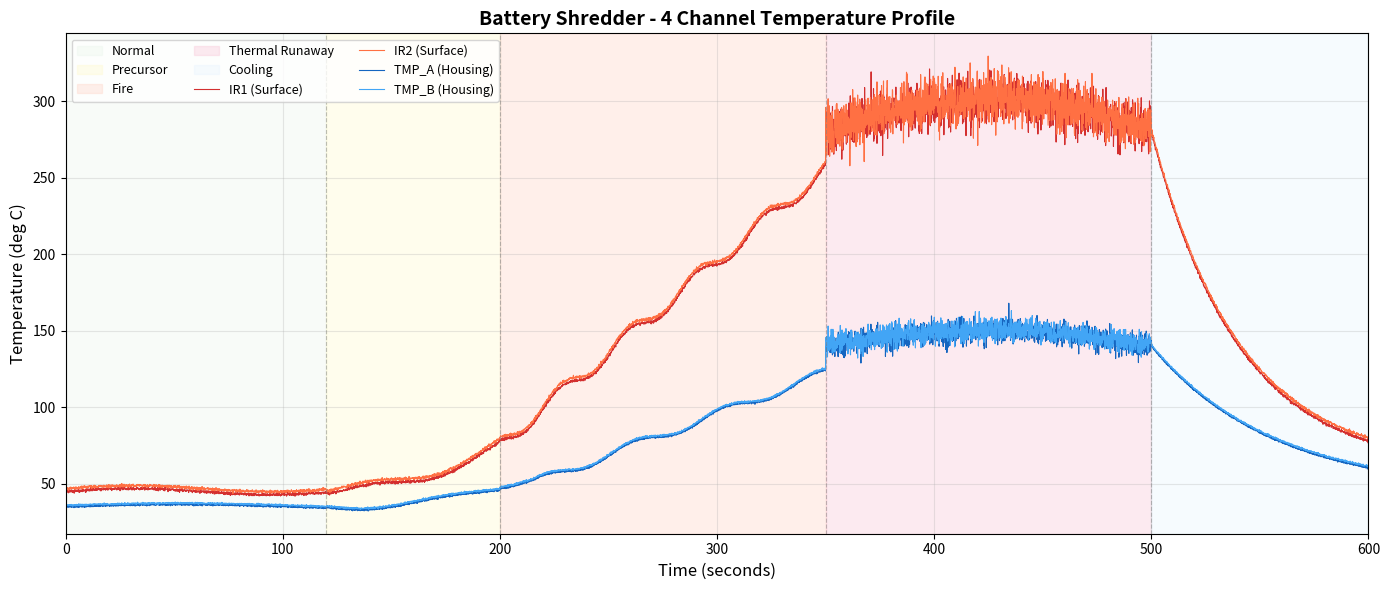
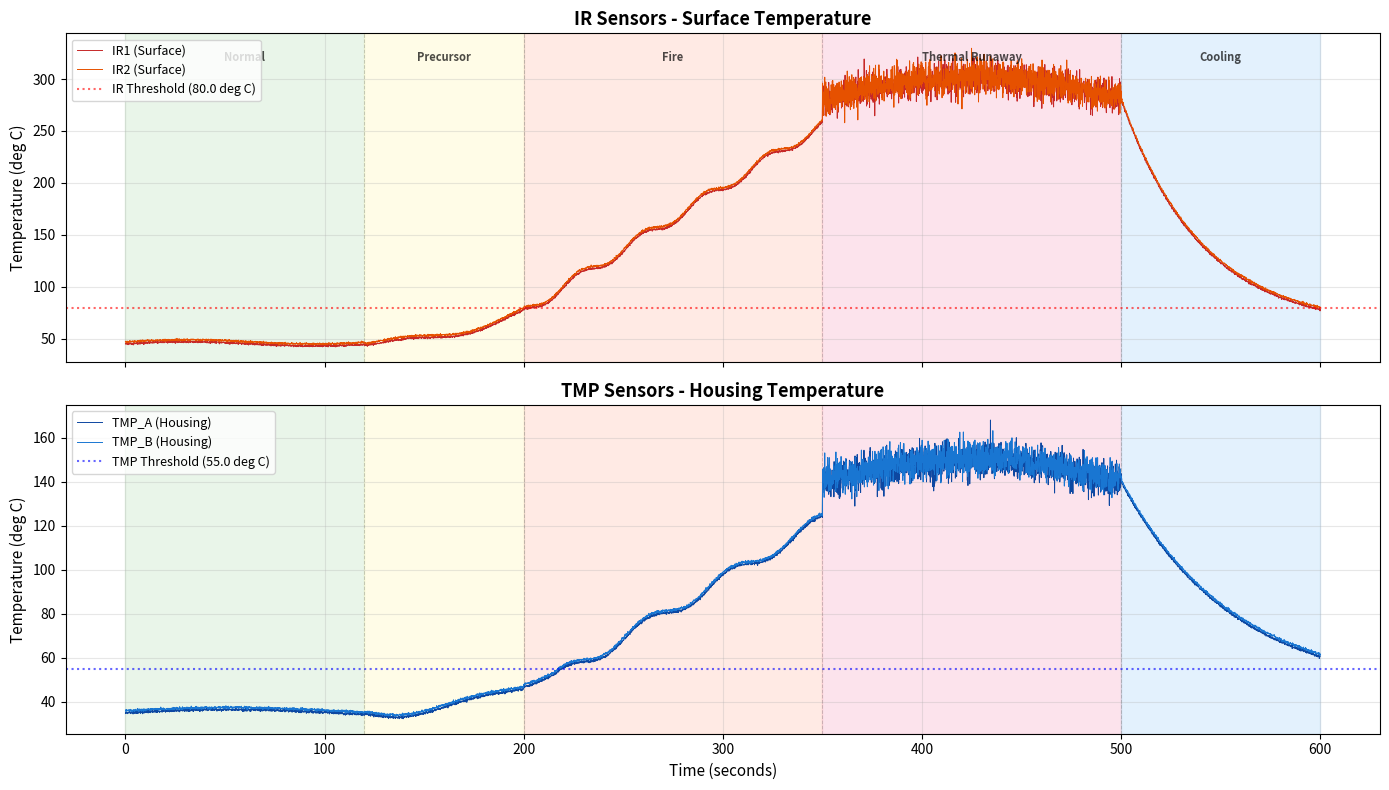
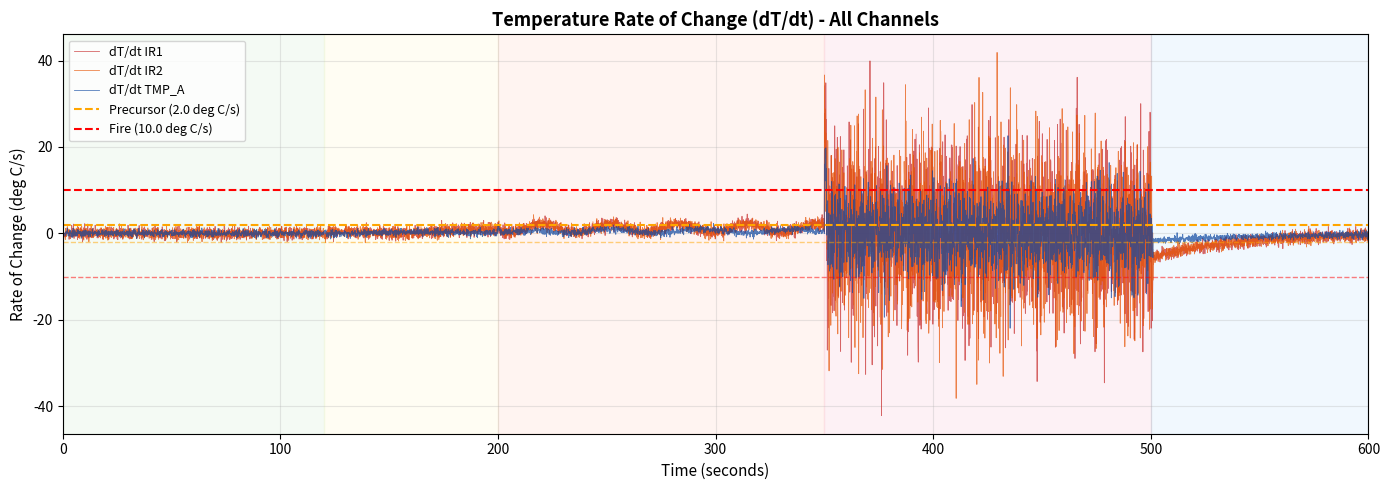
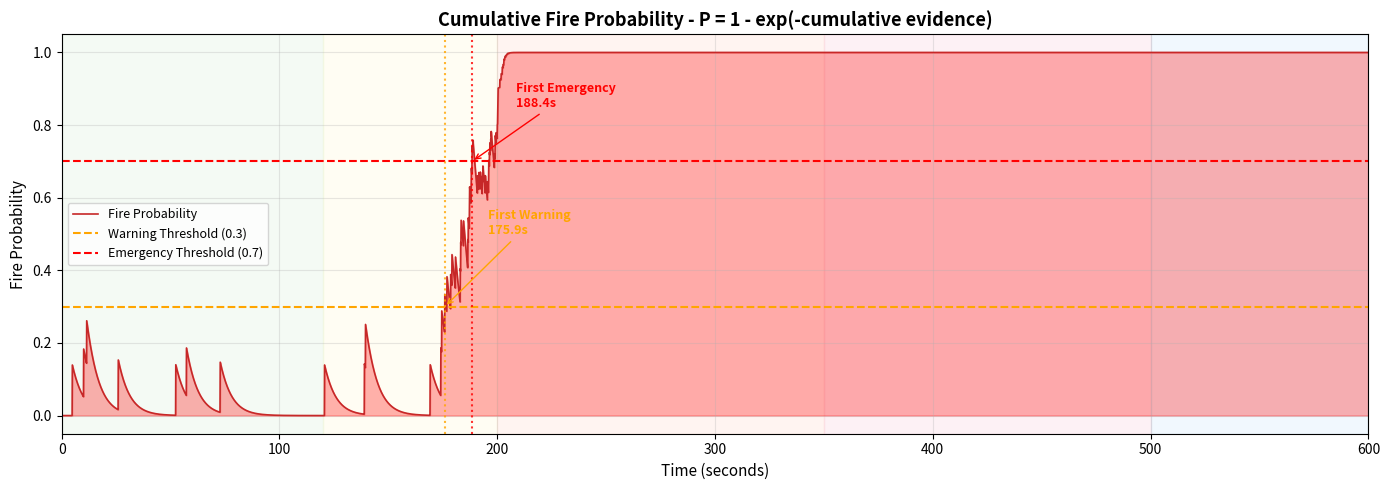
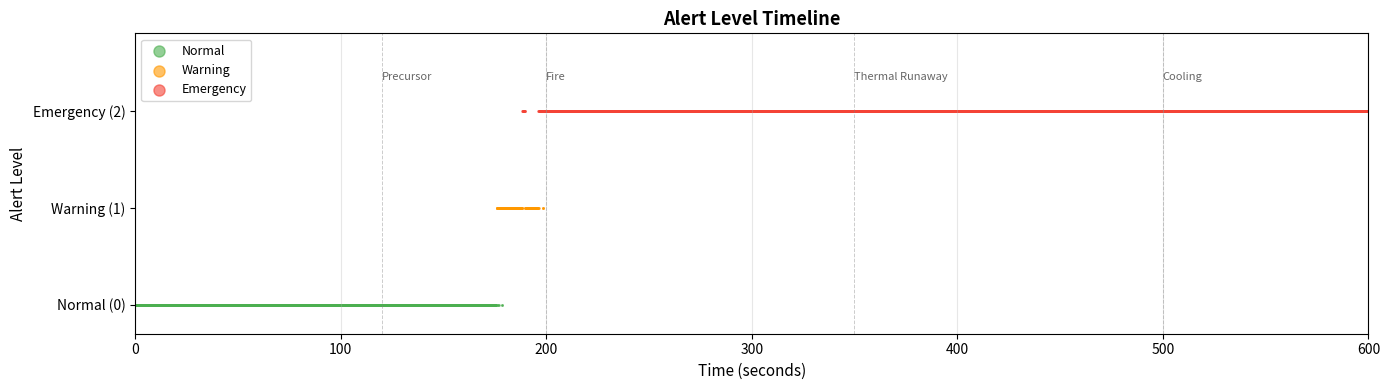
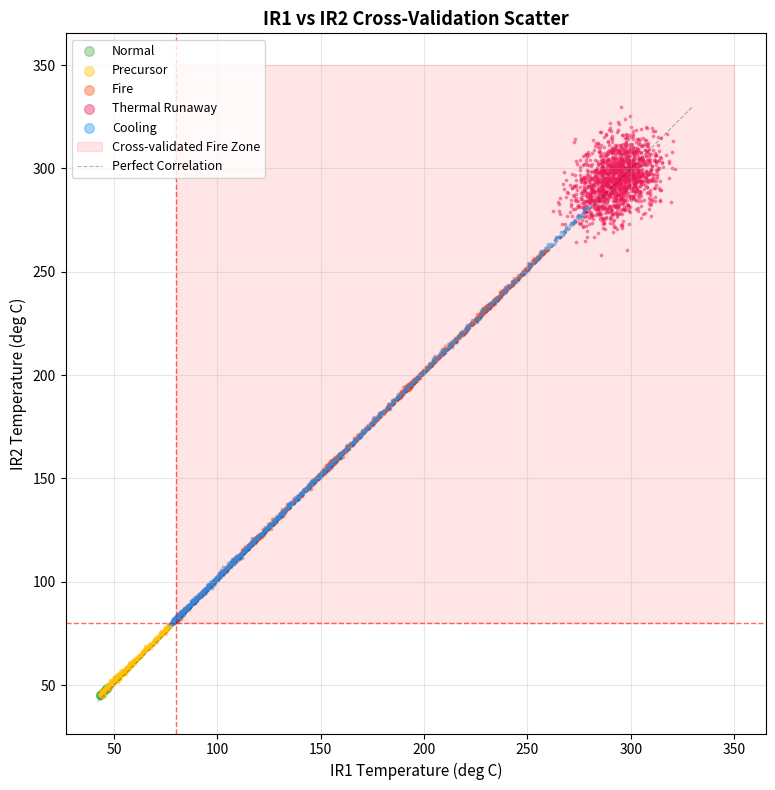
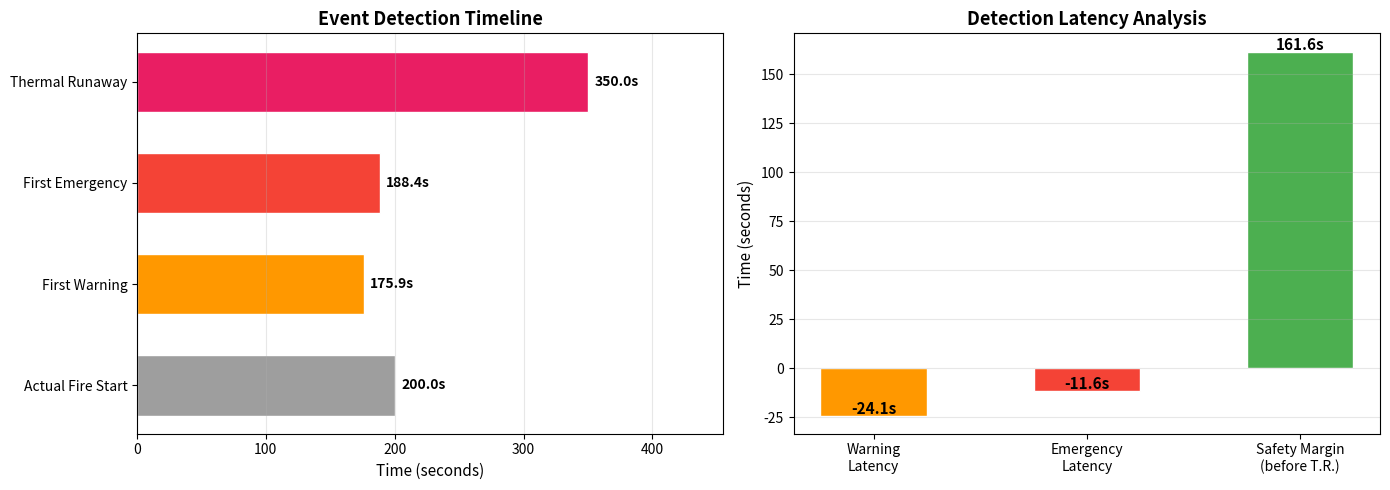

The script that saved these images, in order:
import numpy as np
import pandas as pd
import matplotlib.pyplot as plt
from matplotlib.patches import Patch
from matplotlib.lines import Line2D
import warnings
warnings.filterwarnings('ignore')

# 재현성을 위한 시드 고정
np.random.seed(42)

print("라이브러리 로드 완료")
print(f"  - NumPy: {np.__version__}")
print(f"  - Pandas: {pd.__version__}")

# 시간축 생성
dt = 0.1  # 100ms 간격
total_time = 600  # 600초 = 10분
N = int(total_time / dt)  # 6,000 샘플
t = np.linspace(0, total_time, N)

# 페이즈 경계 정의
phases = {
    'Normal':          (0, 120),
    'Precursor':       (120, 200),
    'Fire':            (200, 350),
    'Thermal Runaway': (350, 500),
    'Cooling':         (500, 600)
}

# 페이즈 인덱스 매핑
phase_labels = np.empty(N, dtype='U20')
for name, (t_start, t_end) in phases.items():
    mask = (t >= t_start) & (t < t_end)
    phase_labels[mask] = name
phase_labels[t >= 600] = 'Cooling'

def generate_temperature_profile(t, sensor_type='IR', offset=0):
    temp = np.zeros_like(t)
    for i, ti in enumerate(t):
        if ti < 120:
            if sensor_type == 'IR':
                temp[i] = 45.0 + offset + np.sin(ti * 0.05) * 2
            else:
                temp[i] = 35.0 + offset + np.sin(ti * 0.03) * 1.5
        elif ti < 200:
            progress = (ti - 120) / 80
            if sensor_type == 'IR':
                base = 45.0 + offset
                temp[i] = base + progress**2 * 30 + np.sin(ti * 0.1) * 3
            else:
                delayed_progress = max(0, (ti - 130) / 80)
                base = 35.0 + offset
                temp[i] = base + delayed_progress**2 * 15 + np.sin(ti * 0.08) * 2
        elif ti < 350:
            progress = (ti - 200) / 150
            if sensor_type == 'IR':
                temp[i] = 75.0 + offset + progress * 180 + np.sin(ti * 0.2) * 5
            else:
                delayed_progress = min(1, max(0, (ti - 215) / 150))
                temp[i] = 50.0 + offset + delayed_progress * 80 + np.sin(ti * 0.15) * 3
        elif ti < 500:
            progress = (ti - 350) / 150
            if sensor_type == 'IR':
                peak = 280 + offset
                temp[i] = peak + np.sin(progress * np.pi) * 20 + np.random.randn() * 8
            else:
                peak = 140 + offset
                temp[i] = peak + np.sin(progress * np.pi) * 10 + np.random.randn() * 4
        else:
            progress = (ti - 500) / 100
            if sensor_type == 'IR':
                start_temp = 280 + offset
                target = 60 + offset
                temp[i] = target + (start_temp - target) * np.exp(-progress * 2.5)
            else:
                start_temp = 140 + offset
                target = 45 + offset
                temp[i] = target + (start_temp - target) * np.exp(-progress * 1.8)

    noise_level = 0.5 if sensor_type == 'IR' else 0.3
    temp += np.random.randn(N) * noise_level
    return temp

IR1 = generate_temperature_profile(t, 'IR', offset=0)
IR2 = generate_temperature_profile(t, 'IR', offset=2)
TMP_A = generate_temperature_profile(t, 'TMP', offset=0)
TMP_B = generate_temperature_profile(t, 'TMP', offset=1)

df = pd.DataFrame({
    'time': t, 'IR1': IR1, 'IR2': IR2,
    'TMP_A': TMP_A, 'TMP_B': TMP_B, 'phase': phase_labels
})

print("데이터 생성 완료")
print(f"  - 총 샘플 수: {len(df):,}")
print(f"  - 시간 범위: {df['time'].min():.1f} ~ {df['time'].max():.1f} 초")
print(f"  - 샘플링 간격: {dt*1000:.0f} ms")
print(f"\n페이즈별 샘플 수:")
for phase_name in phases:
    count = (df['phase'] == phase_name).sum()
    print(f"  {phase_name:20s}: {count:,} 샘플")
print(f"\n온도 범위:")
for col in ['IR1', 'IR2', 'TMP_A', 'TMP_B']:
    print(f"  {col:6s}: {df[col].min():6.1f} ~ {df[col].max():6.1f} °C")
df.head(10)

fig, ax = plt.subplots(figsize=(14, 6))

phase_colors = {
    'Normal': '#e8f5e9', 'Precursor': '#fff9c4',
    'Fire': '#ffccbc', 'Thermal Runaway': '#f8bbd0', 'Cooling': '#e3f2fd'
}
for name, (ts, te) in phases.items():
    ax.axvspan(ts, te, alpha=0.3, color=phase_colors[name], label=name)

ax.plot(df['time'], df['IR1'], color='#d32f2f', linewidth=0.8, label='IR1 (Surface)')
ax.plot(df['time'], df['IR2'], color='#ff7043', linewidth=0.8, label='IR2 (Surface)')
ax.plot(df['time'], df['TMP_A'], color='#1565c0', linewidth=0.8, label='TMP_A (Housing)')
ax.plot(df['time'], df['TMP_B'], color='#42a5f5', linewidth=0.8, label='TMP_B (Housing)')

for name, (ts, te) in phases.items():
    if ts > 0:
        ax.axvline(ts, color='gray', linestyle='--', alpha=0.5, linewidth=0.8)

ax.set_xlabel('Time (seconds)', fontsize=12)
ax.set_ylabel('Temperature (deg C)', fontsize=12)
ax.set_title('Battery Shredder - 4 Channel Temperature Profile', fontsize=14, fontweight='bold')
ax.legend(loc='upper left', fontsize=9, ncol=3)
ax.set_xlim(0, 600)
ax.grid(True, alpha=0.3)
plt.tight_layout()
plt.show()

class FireDetector:
    def __init__(self, dt=0.1, window_size=10):
        self.dt = dt
        self.window_size = window_size
        self.dTdt_precursor = 2.0
        self.dTdt_fire = 10.0
        self.ir_abs_threshold = 80.0
        self.tmp_abs_threshold = 55.0
        self.evidence_decay = 0.98
        self.warning_threshold = 0.3
        self.emergency_threshold = 0.7

    def compute_rate_of_change(self, signal):
        dTdt = np.zeros_like(signal)
        for i in range(self.window_size, len(signal)):
            dTdt[i] = (signal[i] - signal[i - self.window_size]) / (self.window_size * self.dt)
        return dTdt

    def detect(self, df):
        n = len(df)
        dTdt_IR1 = self.compute_rate_of_change(df['IR1'].values)
        dTdt_IR2 = self.compute_rate_of_change(df['IR2'].values)
        dTdt_TMP_A = self.compute_rate_of_change(df['TMP_A'].values)
        dTdt_TMP_B = self.compute_rate_of_change(df['TMP_B'].values)

        dTdt_IR_max = np.maximum(np.abs(dTdt_IR1), np.abs(dTdt_IR2))
        dTdt_TMP_max = np.maximum(np.abs(dTdt_TMP_A), np.abs(dTdt_TMP_B))

        evidence = np.zeros(n)
        cumulative_evidence = np.zeros(n)
        fire_probability = np.zeros(n)
        alert_level = np.zeros(n, dtype=int)

        for i in range(1, n):
            e = 0.0

            if dTdt_IR_max[i] > self.dTdt_fire:
                e += 0.5
            elif dTdt_IR_max[i] > self.dTdt_precursor:
                e += 0.15

            if dTdt_TMP_max[i] > self.dTdt_precursor:
                e += 0.1

            ir1_high = df['IR1'].values[i] > self.ir_abs_threshold
            ir2_high = df['IR2'].values[i] > self.ir_abs_threshold
            if ir1_high and ir2_high:
                e += 0.3
            elif ir1_high or ir2_high:
                e += 0.05

            if df['TMP_A'].values[i] > self.tmp_abs_threshold and df['TMP_B'].values[i] > self.tmp_abs_threshold:
                e += 0.15

            evidence[i] = e
            cumulative_evidence[i] = cumulative_evidence[i-1] * self.evidence_decay + e
            fire_probability[i] = 1.0 - np.exp(-cumulative_evidence[i])

            if fire_probability[i] >= self.emergency_threshold:
                alert_level[i] = 2
            elif fire_probability[i] >= self.warning_threshold:
                alert_level[i] = 1

        return pd.DataFrame({
            'time': df['time'].values,
            'dTdt_IR1': dTdt_IR1, 'dTdt_IR2': dTdt_IR2,
            'dTdt_TMP_A': dTdt_TMP_A, 'dTdt_TMP_B': dTdt_TMP_B,
            'dTdt_IR_max': dTdt_IR_max,
            'evidence': evidence, 'cumulative_evidence': cumulative_evidence,
            'fire_probability': fire_probability,
            'alert_level': alert_level, 'phase': df['phase'].values
        })

detector = FireDetector(dt=0.1, window_size=10)
print("발화 감지 엔진 초기화 완료")
print(f"  - dT/dt 윈도우: {detector.window_size} 샘플 ({detector.window_size * detector.dt:.1f}초)")
print(f"  - 전조 임계값: dT/dt > {detector.dTdt_precursor} deg C/s")
print(f"  - 발화 임계값: dT/dt > {detector.dTdt_fire} deg C/s")
print(f"  - IR 절대 임계값: > {detector.ir_abs_threshold} deg C")
print(f"  - 경보: Normal(P<{detector.warning_threshold}) / Warning / Emergency(P>={detector.emergency_threshold})")

results = detector.detect(df)

warning_mask = results['alert_level'] >= 1
first_warning_idx = np.argmax(warning_mask) if warning_mask.any() else None
first_warning_time = results['time'].iloc[first_warning_idx] if first_warning_idx else None

emergency_mask = results['alert_level'] >= 2
first_emergency_idx = np.argmax(emergency_mask) if emergency_mask.any() else None
first_emergency_time = results['time'].iloc[first_emergency_idx] if first_emergency_idx else None

actual_fire_start = 200.0
warning_latency = first_warning_time - actual_fire_start if first_warning_time else None
emergency_latency = first_emergency_time - actual_fire_start if first_emergency_time else None

normal_phase_mask = results['phase'] == 'Normal'
false_alarms_normal = (results.loc[normal_phase_mask, 'alert_level'] > 0).sum()

print("=" * 60)
print("  감지 실행 결과")
print("=" * 60)
print(f"\n  총 처리 샘플: {len(results):,}")
print(f"\n  [감지 시점]")
print(f"    실제 발화 시작:     {actual_fire_start:.1f} 초")
if first_warning_time:
    print(f"    첫 Warning 감지:    {first_warning_time:.1f} 초 (지연: {warning_latency:+.1f} 초)")
if first_emergency_time:
    print(f"    첫 Emergency 감지:  {first_emergency_time:.1f} 초 (지연: {emergency_latency:+.1f} 초)")

print(f"\n  [경보 통계]")
for level, name in [(0, 'Normal'), (1, 'Warning'), (2, 'Emergency')]:
    count = (results['alert_level'] == level).sum()
    pct = count / len(results) * 100
    print(f"    {name:12s}: {count:5,} 샘플 ({pct:5.1f}%)")

print(f"\n  [오경보 분석]")
print(f"    정상 구간 오경보: {false_alarms_normal} 건")
print("=" * 60)

print("페이즈별 감지 성능 분석")
print("=" * 80)
print(f"{'Phase':20s} | {'Samples':>8s} | {'Avg P':>11s} | {'Max P':>11s} | {'Warning%':>8s} | {'Emergency%':>10s}")
print("-" * 80)

for phase_name in phases:
    mask = results['phase'] == phase_name
    subset = results[mask]
    n_samples = len(subset)
    avg_prob = subset['fire_probability'].mean()
    max_prob = subset['fire_probability'].max()
    w_pct = (subset['alert_level'] >= 1).mean() * 100
    e_pct = (subset['alert_level'] >= 2).mean() * 100
    print(f"{phase_name:20s} | {n_samples:8,} | {avg_prob:11.4f} | {max_prob:11.4f} | {w_pct:7.1f}% | {e_pct:9.1f}%")

print("=" * 80)

print(f"\n온도변화율(dT/dt) 통계 (deg C/s)")
print("-" * 60)
print(f"{'Phase':20s} | {'IR max':>10s} | {'TMP_A max':>10s}")
print("-" * 60)
for phase_name in phases:
    mask = results['phase'] == phase_name
    ir_max = results.loc[mask, 'dTdt_IR_max'].max()
    tmp_max = results.loc[mask, 'dTdt_TMP_A'].abs().max()
    print(f"{phase_name:20s} | {ir_max:10.2f} | {tmp_max:10.2f}")

precursor_mask = results['phase'] == 'Precursor'
precursor_warnings = (results.loc[precursor_mask, 'alert_level'] >= 1).any()
print(f"\n조기 감지 (전조 단계에서 Warning): {'성공' if precursor_warnings else '실패'}")
if precursor_warnings:
    pw = results.loc[precursor_mask & (results['alert_level'] >= 1), 'time'].iloc[0]
    print(f"  전조 단계 첫 Warning: {pw:.1f}초 (발화 {200 - pw:.1f}초 전 감지)")

fig, (ax1, ax2) = plt.subplots(2, 1, figsize=(14, 8), sharex=True)

phase_colors = {
    'Normal': '#c8e6c9', 'Precursor': '#fff9c4',
    'Fire': '#ffccbc', 'Thermal Runaway': '#f8bbd0', 'Cooling': '#bbdefb'
}

for ax in [ax1, ax2]:
    for name, (ts, te) in phases.items():
        ax.axvspan(ts, te, alpha=0.4, color=phase_colors[name])
    for name, (ts, te) in phases.items():
        if ts > 0:
            ax.axvline(ts, color='gray', linestyle='--', alpha=0.4, linewidth=0.7)

ax1.plot(df['time'], df['IR1'], color='#c62828', linewidth=0.7, label='IR1 (Surface)')
ax1.plot(df['time'], df['IR2'], color='#e65100', linewidth=0.7, label='IR2 (Surface)')
ax1.axhline(detector.ir_abs_threshold, color='red', linestyle=':', alpha=0.6,
            label=f'IR Threshold ({detector.ir_abs_threshold} deg C)')
ax1.set_ylabel('Temperature (deg C)', fontsize=11)
ax1.set_title('IR Sensors - Surface Temperature', fontsize=13, fontweight='bold')
ax1.legend(loc='upper left', fontsize=9)
ax1.grid(True, alpha=0.3)

ax2.plot(df['time'], df['TMP_A'], color='#0d47a1', linewidth=0.7, label='TMP_A (Housing)')
ax2.plot(df['time'], df['TMP_B'], color='#1976d2', linewidth=0.7, label='TMP_B (Housing)')
ax2.axhline(detector.tmp_abs_threshold, color='blue', linestyle=':', alpha=0.6,
            label=f'TMP Threshold ({detector.tmp_abs_threshold} deg C)')
ax2.set_xlabel('Time (seconds)', fontsize=11)
ax2.set_ylabel('Temperature (deg C)', fontsize=11)
ax2.set_title('TMP Sensors - Housing Temperature', fontsize=13, fontweight='bold')
ax2.legend(loc='upper left', fontsize=9)
ax2.grid(True, alpha=0.3)

for name, (ts, te) in phases.items():
    mid = (ts + te) / 2
    ax1.text(mid, ax1.get_ylim()[1] * 0.95, name, ha='center', va='top',
             fontsize=8, fontweight='bold', alpha=0.7)

plt.tight_layout()
plt.show()

fig, ax = plt.subplots(figsize=(14, 5))

for name, (ts, te) in phases.items():
    ax.axvspan(ts, te, alpha=0.2, color=phase_colors[name])

ax.plot(results['time'], results['dTdt_IR1'], color='#c62828', linewidth=0.6, alpha=0.7, label='dT/dt IR1')
ax.plot(results['time'], results['dTdt_IR2'], color='#e65100', linewidth=0.6, alpha=0.7, label='dT/dt IR2')
ax.plot(results['time'], results['dTdt_TMP_A'], color='#0d47a1', linewidth=0.6, alpha=0.7, label='dT/dt TMP_A')

ax.axhline(detector.dTdt_precursor, color='orange', linestyle='--', linewidth=1.5,
           label=f'Precursor ({detector.dTdt_precursor} deg C/s)')
ax.axhline(detector.dTdt_fire, color='red', linestyle='--', linewidth=1.5,
           label=f'Fire ({detector.dTdt_fire} deg C/s)')
ax.axhline(-detector.dTdt_precursor, color='orange', linestyle='--', linewidth=1.0, alpha=0.5)
ax.axhline(-detector.dTdt_fire, color='red', linestyle='--', linewidth=1.0, alpha=0.5)

ax.set_xlabel('Time (seconds)', fontsize=11)
ax.set_ylabel('Rate of Change (deg C/s)', fontsize=11)
ax.set_title('Temperature Rate of Change (dT/dt) - All Channels', fontsize=13, fontweight='bold')
ax.legend(loc='upper left', fontsize=9)
ax.set_xlim(0, 600)
ax.grid(True, alpha=0.3)
plt.tight_layout()
plt.show()

fig, ax = plt.subplots(figsize=(14, 5))

for name, (ts, te) in phases.items():
    ax.axvspan(ts, te, alpha=0.2, color=phase_colors[name])

ax.fill_between(results['time'], results['fire_probability'], alpha=0.3, color='red')
ax.plot(results['time'], results['fire_probability'], color='#c62828', linewidth=1.2, label='Fire Probability')

ax.axhline(detector.warning_threshold, color='orange', linestyle='--', linewidth=1.5,
           label=f'Warning Threshold ({detector.warning_threshold})')
ax.axhline(detector.emergency_threshold, color='red', linestyle='--', linewidth=1.5,
           label=f'Emergency Threshold ({detector.emergency_threshold})')

if first_warning_time:
    ax.axvline(first_warning_time, color='orange', linestyle=':', alpha=0.8)
    ax.annotate(f'First Warning\n{first_warning_time:.1f}s',
                xy=(first_warning_time, detector.warning_threshold),
                xytext=(first_warning_time + 20, 0.5),
                arrowprops=dict(arrowstyle='->', color='orange'),
                fontsize=9, color='orange', fontweight='bold')

if first_emergency_time:
    ax.axvline(first_emergency_time, color='red', linestyle=':', alpha=0.8)
    ax.annotate(f'First Emergency\n{first_emergency_time:.1f}s',
                xy=(first_emergency_time, detector.emergency_threshold),
                xytext=(first_emergency_time + 20, 0.85),
                arrowprops=dict(arrowstyle='->', color='red'),
                fontsize=9, color='red', fontweight='bold')

ax.set_xlabel('Time (seconds)', fontsize=11)
ax.set_ylabel('Fire Probability', fontsize=11)
ax.set_title('Cumulative Fire Probability - P = 1 - exp(-cumulative evidence)', fontsize=13, fontweight='bold')
ax.legend(loc='center left', fontsize=9)
ax.set_xlim(0, 600)
ax.set_ylim(-0.05, 1.05)
ax.grid(True, alpha=0.3)
plt.tight_layout()
plt.show()

fig, ax = plt.subplots(figsize=(14, 4))

alert_colors_map = {0: '#4caf50', 1: '#ff9800', 2: '#f44336'}
alert_names = {0: 'Normal', 1: 'Warning', 2: 'Emergency'}

for level in [0, 1, 2]:
    mask = results['alert_level'] == level
    times = results['time'][mask].values
    if len(times) > 0:
        ax.scatter(times, results['alert_level'][mask].values,
                  c=alert_colors_map[level], s=1, alpha=0.6, label=alert_names[level])

for name, (ts, te) in phases.items():
    if ts > 0:
        ax.axvline(ts, color='gray', linestyle='--', alpha=0.4, linewidth=0.7)
        ax.text(ts, 2.3, name, ha='left', va='bottom', fontsize=8, alpha=0.6)

ax.set_xlabel('Time (seconds)', fontsize=11)
ax.set_ylabel('Alert Level', fontsize=11)
ax.set_title('Alert Level Timeline', fontsize=13, fontweight='bold')
ax.set_yticks([0, 1, 2])
ax.set_yticklabels(['Normal (0)', 'Warning (1)', 'Emergency (2)'])
ax.set_xlim(0, 600)
ax.set_ylim(-0.3, 2.8)
ax.legend(loc='upper left', fontsize=9, markerscale=8)
ax.grid(True, alpha=0.3, axis='x')
plt.tight_layout()
plt.show()

fig, ax = plt.subplots(figsize=(8, 8))

phase_scatter_colors = {
    'Normal': '#4caf50', 'Precursor': '#ffc107',
    'Fire': '#ff5722', 'Thermal Runaway': '#e91e63', 'Cooling': '#2196f3'
}

for phase_name in phases:
    mask = df['phase'] == phase_name
    ax.scatter(df.loc[mask, 'IR1'], df.loc[mask, 'IR2'],
              c=phase_scatter_colors[phase_name], s=3, alpha=0.4, label=phase_name)

ax.axvline(detector.ir_abs_threshold, color='red', linestyle='--', alpha=0.6, linewidth=1)
ax.axhline(detector.ir_abs_threshold, color='red', linestyle='--', alpha=0.6, linewidth=1)

ax.fill_between([detector.ir_abs_threshold, 350], detector.ir_abs_threshold, 350,
                alpha=0.1, color='red', label='Cross-validated Fire Zone')

lims = [min(df['IR1'].min(), df['IR2'].min()), max(df['IR1'].max(), df['IR2'].max())]
ax.plot(lims, lims, 'k--', alpha=0.3, linewidth=0.8, label='Perfect Correlation')

ax.set_xlabel('IR1 Temperature (deg C)', fontsize=11)
ax.set_ylabel('IR2 Temperature (deg C)', fontsize=11)
ax.set_title('IR1 vs IR2 Cross-Validation Scatter', fontsize=13, fontweight='bold')
ax.legend(loc='upper left', fontsize=9, markerscale=4)
ax.set_aspect('equal')
ax.grid(True, alpha=0.3)
plt.tight_layout()
plt.show()

fig, axes = plt.subplots(1, 2, figsize=(14, 5))

ax1 = axes[0]
events, event_times, event_colors = [], [], []
events.append('Actual Fire Start'); event_times.append(actual_fire_start); event_colors.append('#9e9e9e')
if first_warning_time:
    events.append('First Warning'); event_times.append(first_warning_time); event_colors.append('#ff9800')
if first_emergency_time:
    events.append('First Emergency'); event_times.append(first_emergency_time); event_colors.append('#f44336')
events.append('Thermal Runaway'); event_times.append(350.0); event_colors.append('#e91e63')

bars = ax1.barh(events, event_times, color=event_colors, edgecolor='white', height=0.6)
for bar, t_val in zip(bars, event_times):
    ax1.text(t_val + 5, bar.get_y() + bar.get_height()/2,
             f'{t_val:.1f}s', va='center', fontsize=10, fontweight='bold')
ax1.set_xlabel('Time (seconds)', fontsize=11)
ax1.set_title('Event Detection Timeline', fontsize=13, fontweight='bold')
ax1.set_xlim(0, max(event_times) * 1.3)
ax1.grid(True, alpha=0.3, axis='x')

ax2 = axes[1]
lat_labels, lat_vals, lat_colors = [], [], []
if warning_latency is not None:
    lat_labels.append('Warning\nLatency'); lat_vals.append(warning_latency); lat_colors.append('#ff9800')
if emergency_latency is not None:
    lat_labels.append('Emergency\nLatency'); lat_vals.append(emergency_latency); lat_colors.append('#f44336')
if first_emergency_time and first_emergency_time < 350:
    sm = 350 - first_emergency_time
    lat_labels.append('Safety Margin\n(before T.R.)'); lat_vals.append(sm); lat_colors.append('#4caf50')

bars2 = ax2.bar(lat_labels, lat_vals, color=lat_colors, edgecolor='white', width=0.5)
for bar, val in zip(bars2, lat_vals):
    ax2.text(bar.get_x() + bar.get_width()/2, bar.get_height() + 1,
             f'{val:.1f}s', ha='center', fontsize=11, fontweight='bold')
ax2.set_ylabel('Time (seconds)', fontsize=11)
ax2.set_title('Detection Latency Analysis', fontsize=13, fontweight='bold')
ax2.grid(True, alpha=0.3, axis='y')

plt.tight_layout()
plt.show()

print("=" * 70)
print("  배터리 슈레더 발화/열폭주 감지 시스템 - 종합 평가 보고서")
print("=" * 70)

print("\n[1] 시스템 구성")
print(f"    센서: IR1, IR2 (비접촉 표면), TMP_A, TMP_B (접촉 하우징)")
print(f"    샘플링: {dt*1000:.0f}ms 간격, 총 {N:,} 샘플 ({total_time}초)")
print(f"    감지 방식: dT/dt + 듀얼 IR 교차검증 + 누적확률 모델")

print("\n[2] 감지 성능")
print(f"    실제 발화 시작:       {actual_fire_start:.1f}초")
if first_warning_time:
    if warning_latency < 0:
        print(f"    Warning 감지:         {first_warning_time:.1f}초 (발화 {abs(warning_latency):.1f}초 전 조기감지)")
    else:
        print(f"    Warning 감지:         {first_warning_time:.1f}초 (발화 후 {warning_latency:.1f}초)")
if first_emergency_time:
    print(f"    Emergency 감지:       {first_emergency_time:.1f}초 (발화 후 {emergency_latency:.1f}초)")
    print(f"    열폭주 전 안전마진:   {350 - first_emergency_time:.1f}초")

print("\n[3] 오경보 분석")
print(f"    정상 구간 오경보:     {false_alarms_normal} 건 / {(df['phase']=='Normal').sum():,} 샘플")
false_alarm_rate = false_alarms_normal / (df['phase']=='Normal').sum() * 100
print(f"    오경보율:             {false_alarm_rate:.4f}%")

print("\n[4] 안전 마진 평가")
if first_emergency_time and first_emergency_time < 350:
    margin = 350 - first_emergency_time
    if margin > 60:
        grade = "우수 (60초 이상 여유)"
    elif margin > 30:
        grade = "양호 (30초 이상 여유)"
    else:
        grade = "주의 (30초 미만)"
    print(f"    열폭주 전 Emergency 감지: {margin:.1f}초 여유 -> {grade}")
else:
    print(f"    열폭주 전 Emergency 감지: 실패 (열폭주 후 감지)")

print("\n[5] 종합 판정")
if false_alarms_normal == 0 and first_emergency_time and first_emergency_time < 350:
    print("    - 오경보 없이 열폭주 전 감지 성공")
    print("    - 소화 시스템 작동 충분한 시간 확보")
    print("    -> 판정: 실전 배치 적합")
else:
    print("    -> 파라미터 튜닝 필요")

print("\n" + "=" * 70)
